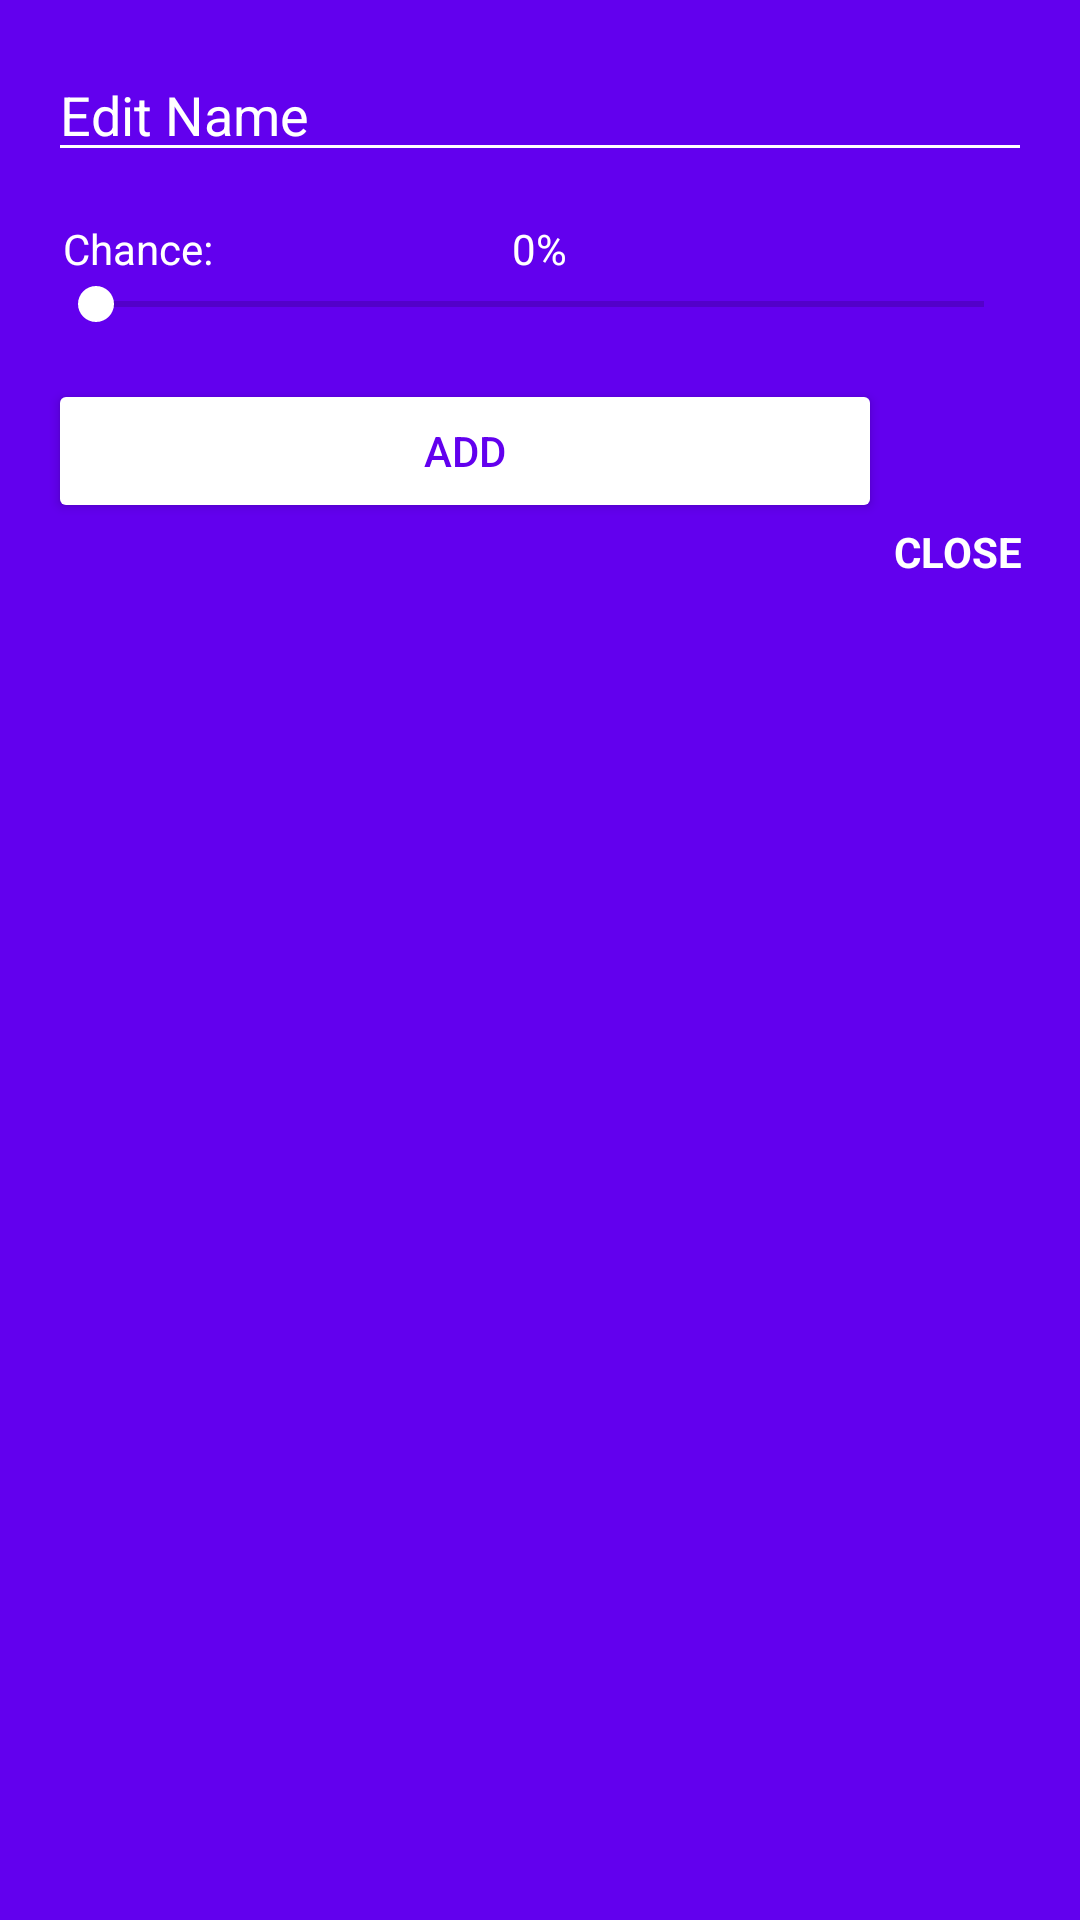

This screen was rendered from an Android layout file. Write that file and the resources it references.
<!-- AndroidManifest.xml: application theme AppTheme -->
<!-- res/layout/fragment_new_incentive.xml -->
<RelativeLayout xmlns:android="http://schemas.android.com/apk/res/android"
    xmlns:app="http://schemas.android.com/apk/res-auto"
    xmlns:tools="http://schemas.android.com/tools"
    android:layout_width="match_parent"
    android:layout_height="match_parent"
    android:background="@color/colorPrimary"
    android:orientation="vertical"
    tools:context="net.coffeewarriors.incentivetimer.NewIncentiveFragment"
    android:clickable="true">



    <EditText
        android:id="@+id/editText"
        android:imeOptions="actionDone"
        android:layout_width="match_parent"
        android:layout_height="wrap_content"
        android:layout_marginEnd="@dimen/activity_horizontal_margin"
        android:layout_marginStart="@dimen/activity_horizontal_margin"
        android:layout_marginTop="16dp"
        android:backgroundTint="@android:color/white"
        android:hint="@string/edit_name"
        android:textCursorDrawable="@drawable/edit_text_cursor"
        android:inputType="text"
        android:maxLines="1"
        android:textColor="@android:color/white"
        android:textColorHint="@android:color/white" />

    <TextView
        android:id="@+id/textView3"
        android:layout_width="wrap_content"
        android:layout_height="wrap_content"
        android:layout_alignStart="@+id/editText"
        android:layout_below="@+id/editText"
        android:layout_marginTop="@dimen/activity_vertical_margin"
        android:paddingStart="5dp"
        android:text="@string/chance"
        android:textColor="@android:color/white" />

    <TextView
        android:id="@+id/new_incentive_chance_number"
        android:layout_width="wrap_content"
        android:layout_height="wrap_content"
        android:layout_above="@+id/seekBar"
        android:layout_centerHorizontal="true"
        android:text="0%"
        android:textColor="@android:color/white" />

    <SeekBar
        android:id="@+id/seekBar"
        android:layout_width="match_parent"
        android:layout_height="wrap_content"
        android:layout_alignEnd="@+id/editText"
        android:layout_alignStart="@+id/textView3"
        android:theme="@style/WhiteAccent"
        android:layout_below="@+id/textView3" />

    <Button
        android:id="@+id/add_incentive_button"
        android:layout_width="wrap_content"
        android:layout_height="wrap_content"
        android:layout_alignStart="@+id/seekBar"
        android:layout_below="@+id/seekBar"
        android:layout_marginTop="@dimen/activity_vertical_margin"
        android:layout_toStartOf="@+id/close_image_new"
        android:backgroundTint="@android:color/white"
        android:text="@string/add"
        android:textColor="@color/colorPrimary" />

    <ImageView
        android:id="@+id/close_image_new"
        android:layout_width="50dp"
        android:layout_height="50dp"
        android:layout_alignBottom="@+id/add_incentive_button"
        android:layout_alignEnd="@+id/seekBar"
        android:layout_alignTop="@+id/add_incentive_button"
        app:srcCompat="@drawable/ic_close" />

    <TextView
        android:id="@+id/close_text_new"
        android:layout_width="wrap_content"
        android:layout_height="wrap_content"
        android:layout_alignEnd="@+id/close_image_new"
        android:layout_below="@+id/close_image_new"
        android:layout_toEndOf="@+id/add_incentive_button"
        android:gravity="center_horizontal"
        android:text="@string/close"
        android:textAllCaps="true"
        android:textColor="@android:color/white"
        android:textSize="14dp"
        android:textStyle="bold" />


</RelativeLayout>
<!-- resources referenced by this layout -->
<resources>
  <dimen name="activity_horizontal_margin">16dp</dimen>
  <dimen name="activity_vertical_margin">16dp</dimen>
  <string name="add">ADD</string>
  <string name="chance">Chance:</string>
  <string name="close">CLOSE</string>
  <string name="edit_name">Edit Name</string>
  <style name="WhiteAccent">
          <item name="colorAccent">#FFF</item>
      </style>
  <style name="AppTheme" parent="Theme.AppCompat.Light.DarkActionBar">
          
          <item name="colorPrimary">@color/colorPrimary</item>
          <item name="colorPrimaryDark">@color/colorPrimaryDark</item>
          <item name="colorAccent">@color/colorAccent</item>
      </style>
  <!-- not gathered from this repository: default colours our renderer supplied (Android Studio template values) -->
  <color name="colorPrimary">#FF6200EE</color>
  <color name="colorPrimaryDark">#FF3700B3</color>
  <color name="colorAccent">#FF03DAC5</color>
</resources>
